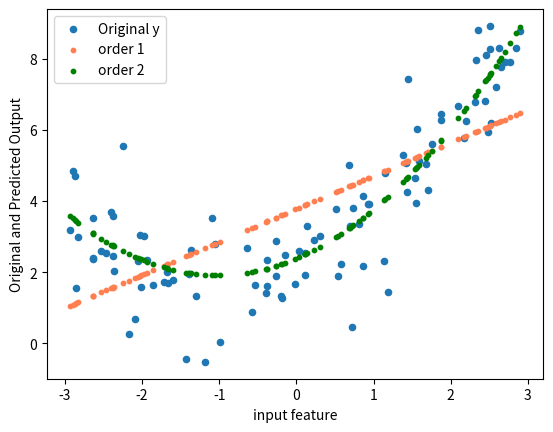

Write Python code to recreate this figure.
import numpy as np
from matplotlib import pyplot as plt

    
def gradient_descent(order, epoch, alpha):
    i = 0
    theta = np.array([0.0 for _ in range(order+1)])                                     # theta = [0 0 0 0 ...]
    X_poly = np.array([[1.0 for _ in range(num_sample)]])

    for k in range(order):  
        X_poly = np.concatenate((X_poly, X**(k+1)), axis=0)                             # X_poly = [[1] [X] [X^2] [X^3] ...]
        
    while i < epoch:
        predict_y = 0
        for k in range(order+1):
            predict_y += theta[k]*X_poly[k]                                             # compute predict_y
            theta[k] -= (alpha * np.sum((predict_y - y) * X_poly[k])) / num_sample      # update theta by error
        i += 1
    return predict_y, theta

# sample 생성
num_sample = 100
X = 6 * np.random.rand(1, num_sample) - 3
y = 0.5*X**2 + X + 2 + np.random.randn(1, num_sample)

predict_y1, theta1 = gradient_descent(order=1, epoch=1000, alpha=0.01)
predict_y2, theta2 = gradient_descent(order=2, epoch=1000, alpha=0.001)
print('order1 : ', theta1)
print('order2 : ', theta2)

plt.figure()
plt.scatter(X, y, s=20, label='Original y')                         # sample 시각화
plt.scatter(X, predict_y1, s=10, color='coral', label='order 1')    # order 1 시각화
plt.scatter(X, predict_y2, s=10, color='green', label='order 2')    # order 2 시각화
plt.legend(loc="upper left")
plt.xlabel("input feature")
plt.ylabel("Original and Predicted Output")
plt.show()
